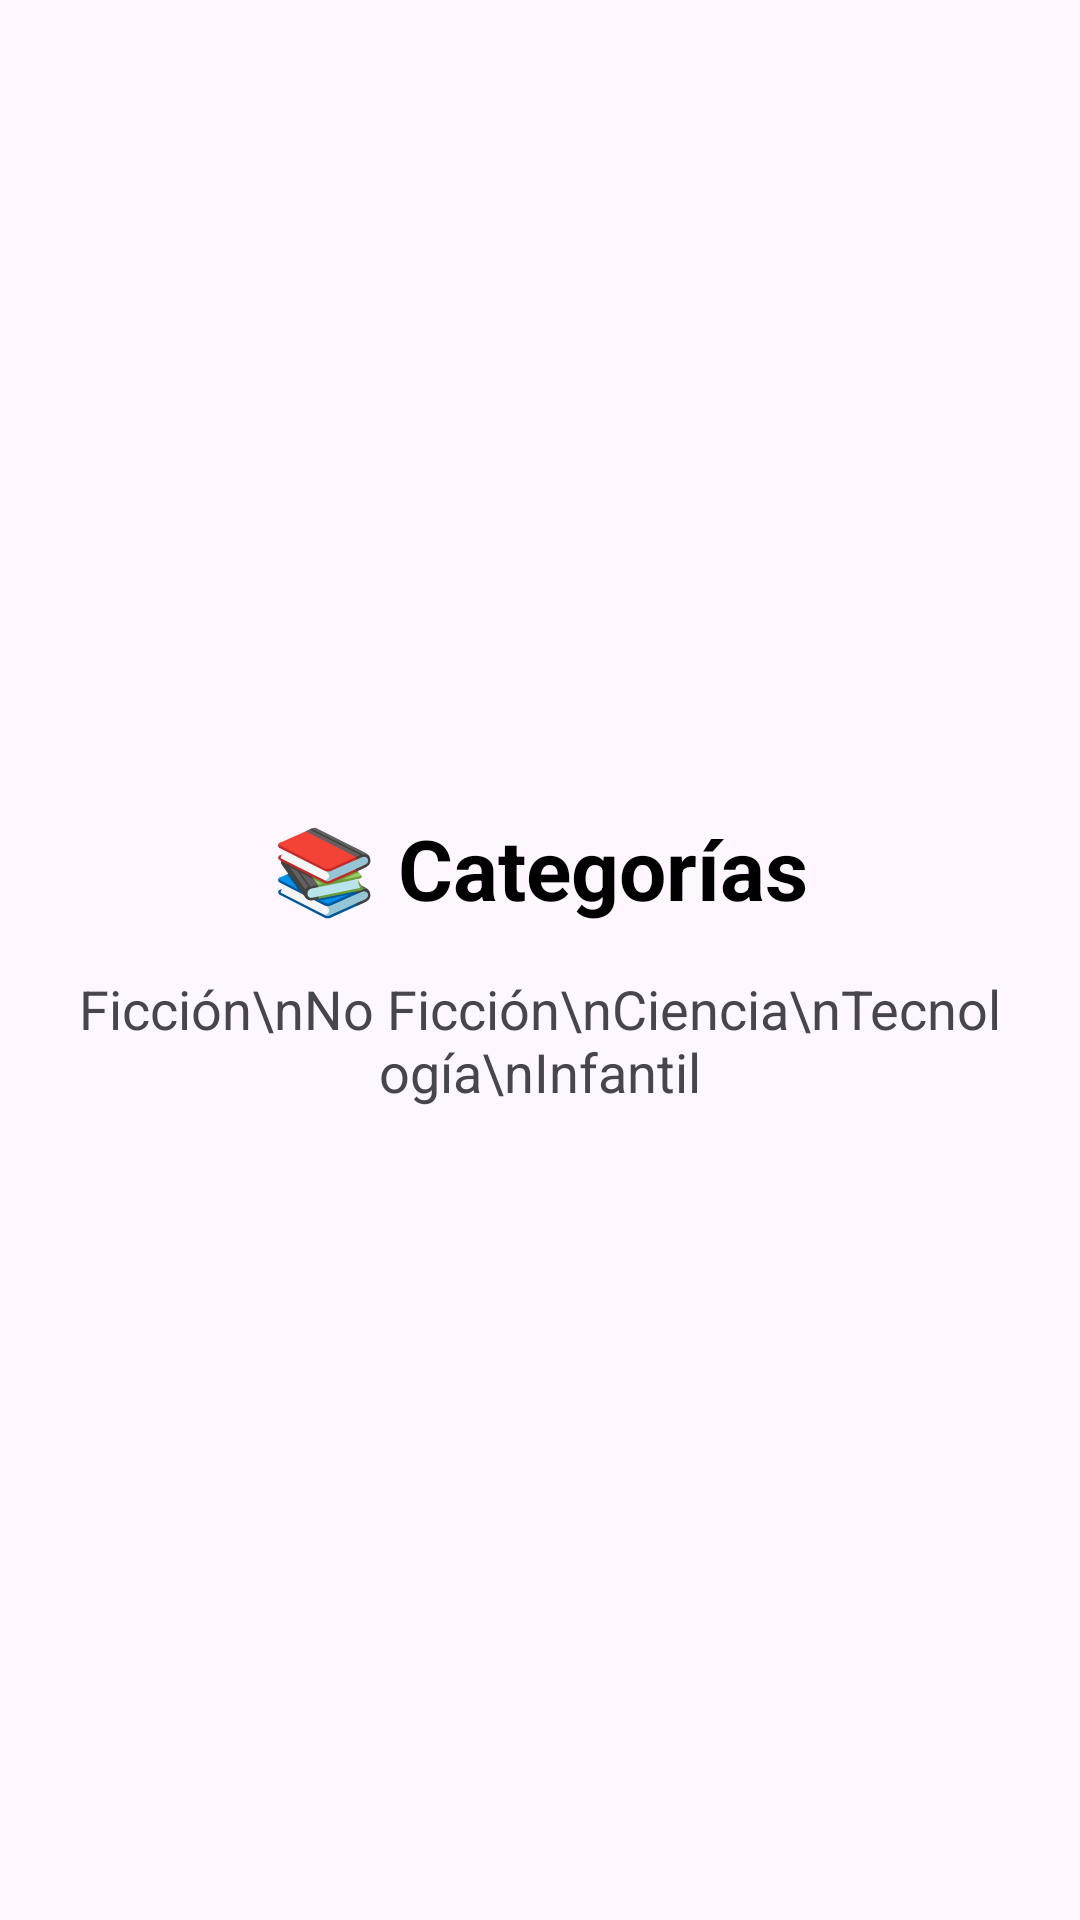

Write the Android layout XML for this screen, with the resource values it uses.
<!-- AndroidManifest.xml: application theme Theme.LibreriaOnlineApp -->
<!-- res/layout/activity_categorias.xml -->
<?xml version="1.0" encoding="utf-8"?>
<LinearLayout xmlns:android="http://schemas.android.com/apk/res/android"
    xmlns:tools="http://schemas.android.com/tools"
    android:layout_width="match_parent"
    android:layout_height="match_parent"
    android:gravity="center"
    android:orientation="vertical"
    android:padding="24dp"
    tools:context=".CategoriasActivity">

    <TextView
        android:layout_width="wrap_content"
        android:layout_height="wrap_content"
        android:text="📚 Categorías"
        android:textSize="28sp"
        android:textStyle="bold"
        android:textColor="@android:color/black" />

    <TextView
        android:layout_width="wrap_content"
        android:layout_height="wrap_content"
        android:layout_marginTop="16dp"
        android:text="Ficción\nNo Ficción\nCiencia\nTecnología\nInfantil"
        android:textSize="18sp"
        android:gravity="center" />

</LinearLayout>
<!-- resources referenced by this layout -->
<resources>
  <style name="Theme.LibreriaOnlineApp" parent="Base.Theme.LibreriaOnlineApp" />
  <style name="Base.Theme.LibreriaOnlineApp" parent="Theme.Material3.DayNight.NoActionBar">
          
          
      </style>
</resources>
